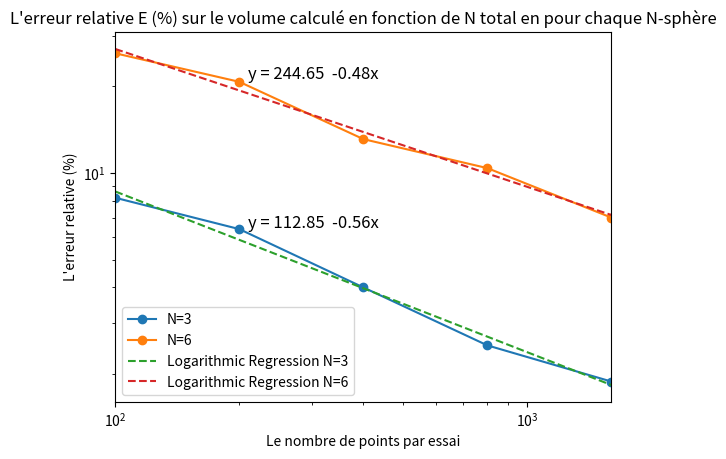

Write the Python code that produced this figure.
import numpy as np
from scipy.special import gamma
import matplotlib.pyplot as plt

def MonteCarlo(Dim,pt_par_essai):
    R=1 #valeur rayon
    Nb_essai=100 # Nombre d'essais par simulation
    a = 2 # Dimension de la boîte cubique dans laquelle les points aléatoires seront générés

    #qql variables pour les itérations
    Dimlen = len(Dim)
    pt_par_essailen = len(pt_par_essai)
    V = np.zeros((Dimlen, pt_par_essailen))
    Err=np.zeros((Dimlen, pt_par_essailen))
    Errm=np.zeros((Dimlen, pt_par_essailen))
    Inc=np.zeros((Dimlen, pt_par_essailen))


    for d in range(0, Dimlen):

        D = Dim[d]  # Dimension
        Vtot = a**D # Volume du domaine
        Vth = np.pi**(D/2) / gamma((D/2) + 1) # Volume théorique
        print(Vth)
        

        for n in range(0, pt_par_essailen):
            Ntot = pt_par_essai[n]  # Nombre de points

            Vind = np.zeros(Nb_essai) # Volumes calculés pour chaque essai individuel
            Err_rel = np.zeros(Nb_essai)

            for k in range(0,Nb_essai): # Boucle sur les essais
                # Génération des nombres aléatoires (distribution uniforme)
                np.random.seed() # Initialise le générateur de nombres pseudo-aléatoires afin de ne pas toujours produire la même séquence à l'ouverture de Python...
                pts = np.random.uniform(low=-1, high=1, size=(Ntot, D)) # Coordonnées des points
                

                # Calcul du volume
                
                distances= np.sqrt(np.sum(pts**2, axis=1))
                
                Nint = np.sum(distances <= R)  # Nombre de points à l'intérieur
                Vcal= Nint / Ntot * Vtot # Volume calculé pour cet essai
                Vind[k] = Vcal
                erreur_relative = np.abs(Vcal - Vth) / Vth 
                Err_rel[k]=erreur_relative*100
            mvind=np.mean(Vind)
            V[d, n] = mvind # Volume moyenné sur l'ensemble des essais
            Incertiture_rel=np.std(Vind)/mvind
            Inc[d,n]=Incertiture_rel*100
            Errm[d,n]=np.mean(Err_rel)
            

    return V, Inc,Errm


N_values = [3, 6]
Ntot_list = [100, 200, 400, 800, 1600]

V,Inc,Err= MonteCarlo(N_values,Ntot_list)

print(V)
print(Err)
print(Inc)





plt.plot(Ntot_list,Err[0],label='N=3', marker='o')
plt.plot(Ntot_list,Err[1],label='N=6',marker='o')

plt.title("L'erreur relative E (%) sur le volume calculé en fonction de N total en pour chaque N-sphère")

plt.xscale('log')
plt.yscale('log')
plt.xlim(100,1600)

plt.xlabel("Le nombre de points par essai")
plt.ylabel("L'erreur relative (%)")
x = np.log(Ntot_list)
y = np.log(Err[0])
coefficients = np.polyfit(x, y, 1)
polynomial = np.poly1d(coefficients)
plt.plot(Ntot_list, np.exp(polynomial(x)), '--', label='Logarithmic Regression N=3')
equation = f'y = {np.exp(coefficients[1]):.2f}  {coefficients[0]:.2f}x'
plt.text(210, np.exp(polynomial(np.log(200))) * 1.1, equation, fontsize=12)
s = np.log(Ntot_list)
t = np.log(Err[1])
coefficients2 = np.polyfit(s, t, 1)

polynomial = np.poly1d(coefficients2)
plt.plot(Ntot_list, np.exp(polynomial(x)), '--', label='Logarithmic Regression N=6')

equation2 = f'y = {np.exp(coefficients2[1]):.2f}  {coefficients2[0]:.2f}x'
plt.text(210, np.exp(polynomial(np.log(200))) * 1.1, equation2, fontsize=12)
print(coefficients)
print(coefficients2)


plt.legend()


plt.show()


